Dataset: images (GitHub, raikilon/logos-recognition). Classes: DHL, FedEx, Mastercard, PayPal, UPS, Visa.

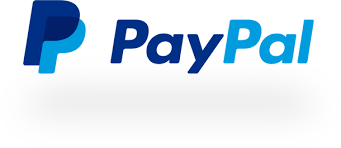
Label: PayPal

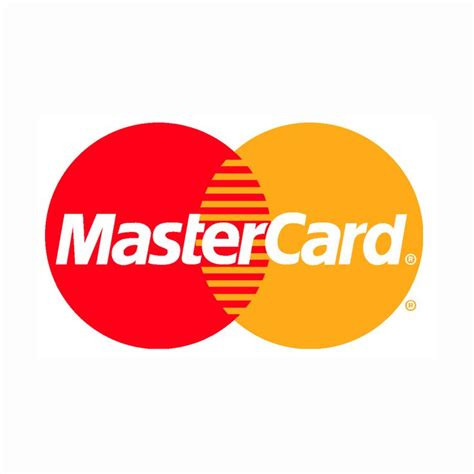
Label: Mastercard

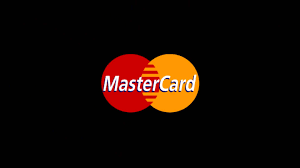
Label: Mastercard

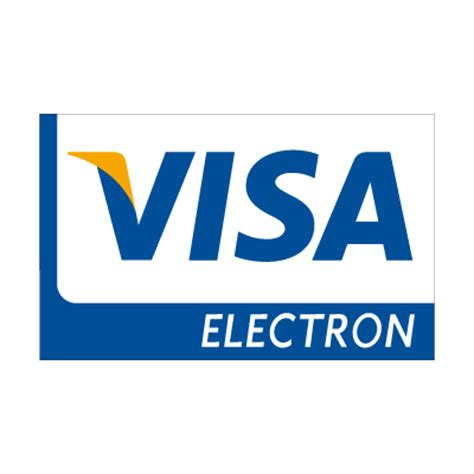
Label: Visa

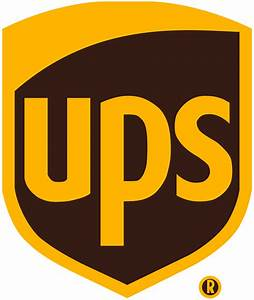
Label: UPS

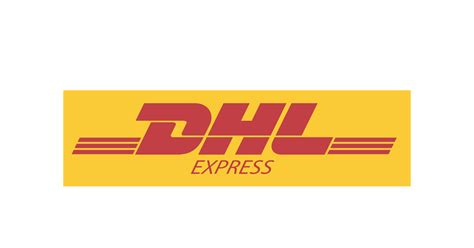
Label: DHL
